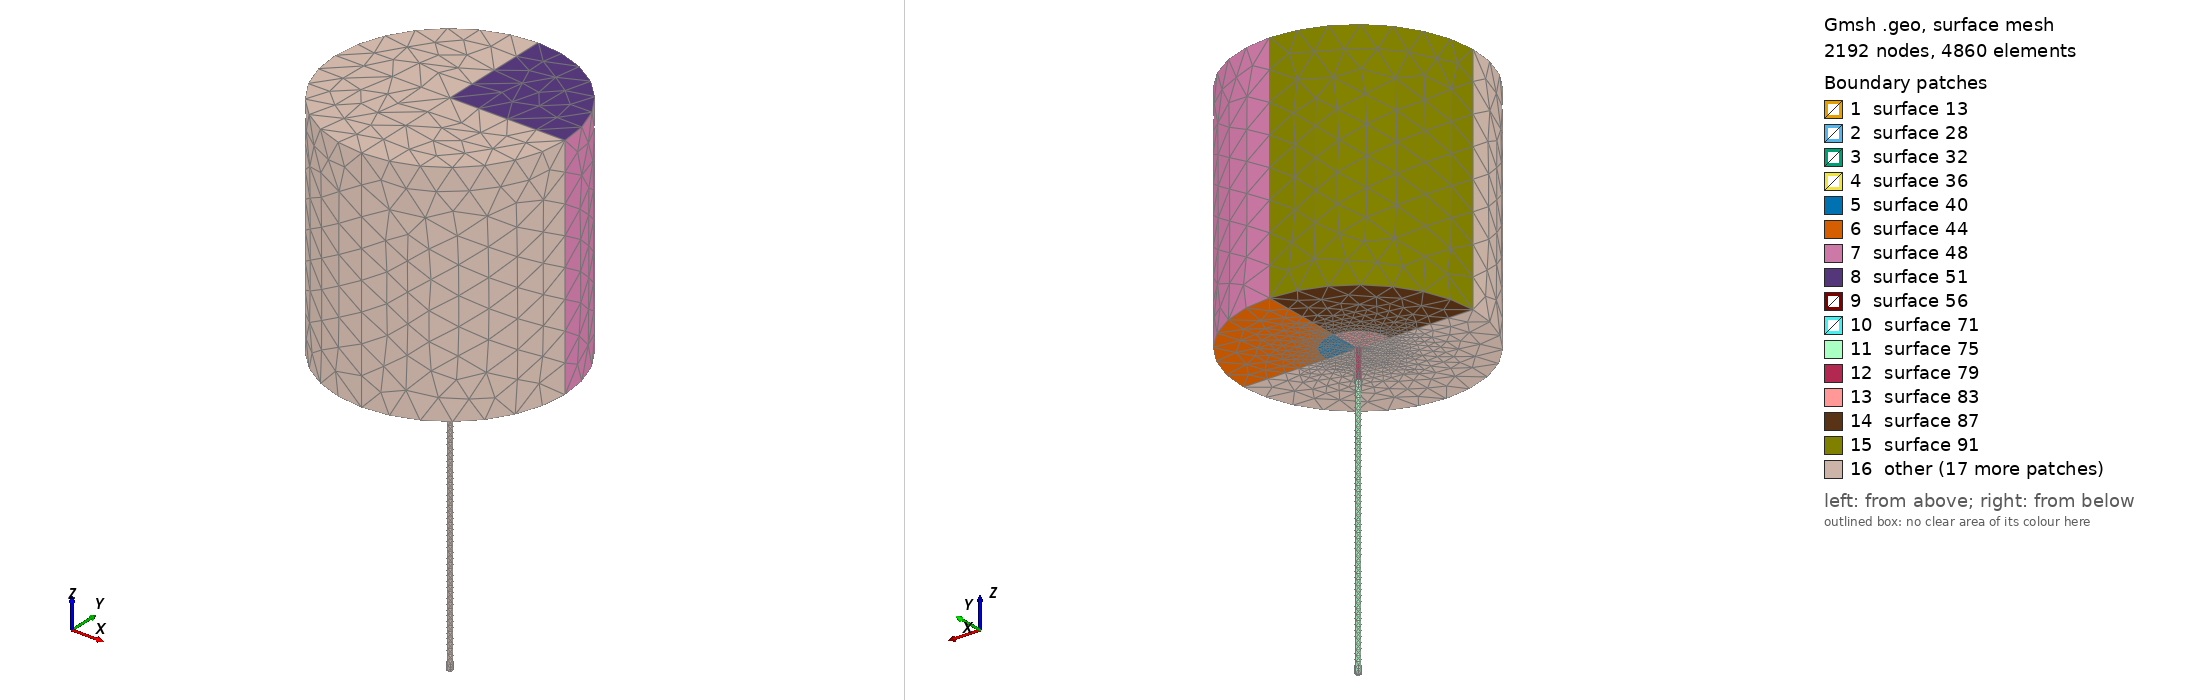

Gmsh geometry script, surface-meshed: 2192 nodes, 4860 surface elements. Boundary patches (legend numbers): 1 surface 13, 2 surface 28, 3 surface 32, 4 surface 36, 5 surface 40, 6 surface 44, 7 surface 48, 8 surface 51, 9 surface 56, 10 surface 71, 11 surface 75, 12 surface 79, 13 surface 83, 14 surface 87, 15 surface 91, 16 other. Left view from above one corner, right view from below the opposite corner. The script declares no physical surfaces, so the legend lists its geometric surfaces. The drawing asked Gmsh for element sizes between 1% and 20% of the model's largest extent; the script's own settings can give other sizes.

=== cap3d.geo (drawn) ===
/* -------------------------------------------------------------------
   File "domain.geo"

   This file is the geometrical description used by GMSH to produce
   the file "domain.msh".
   ------------------------------------------------------------------- */

/* Definition of some parameters for geometrical dimensions 
 */
zc = 10.0 ; zp = 8.0; rc = 0.1 ; rp = 4.0 ; a = 1.0;
h = 0.1;

/* Definition of gemetrical points */

Point(1)  = { 0.0  , 0.0 ,  -zc , h    } ;
Point(2)  = { rc   , 0.0 ,  -zc , h    } ;
Point(3)  = { rc   , 0.0 ,  -a  , h    } ;
Point(4)  = { rc   , 0.0 ,  0.0 , h/15 } ;
Point(5)  = { rc+a , 0.0 ,  0.0 , h    } ;
Point(6)  = { rp   , 0.0 ,  0.0 , h*10 } ;
Point(7)  = { rp   , 0.0 ,  zp  , h*10 } ;
Point(8)  = { 0.0  , 0.0 ,  zp  , h*10 } ;
Point(9)  = { 0.0  , 0.0 ,  a   , h    } ;
Point(10) = { 0.0  , 0.0 ,  0.0 , h/15 } ;
Point(11) = { 0.0  , 0.0 ,  -a  , h    } ;

/* Definition of gemetrical lines */
Line(1)  = {1,2};   Line(2)  = {2,3};  Line(3) = {3,4};
Line(4)  = {4,5};   Line(5)  = {5,6};  Line(6) = {6,7};
Line(7)  = {7,8};   Line(8)  = {8,9};  Line(9) = {9,10}; 	
Line(10) = {10,11}; Line(11) = {11,1};

/* Definition of geometrical surfaces */

Line Loop(12) = {1,2,3,4,5,6,7,8,9,10,11};   
Plane Surface(13) = {12};

Extrude {{0,0,1}, {0,0,0}, Pi/2} { Surface{13}; }
Extrude {{0,0,1}, {0,0,0}, Pi/2} { Surface{56}; }
Extrude {{0,0,1}, {0,0,0}, Pi/2} { Surface{99}; }
Extrude {{0,0,1}, {0,0,0}, Pi/2} { Surface{142}; }

Physical Volume(124) = {1,2, 3, 4};
/*Physical Surface(143) = {177,180,142,};*/
